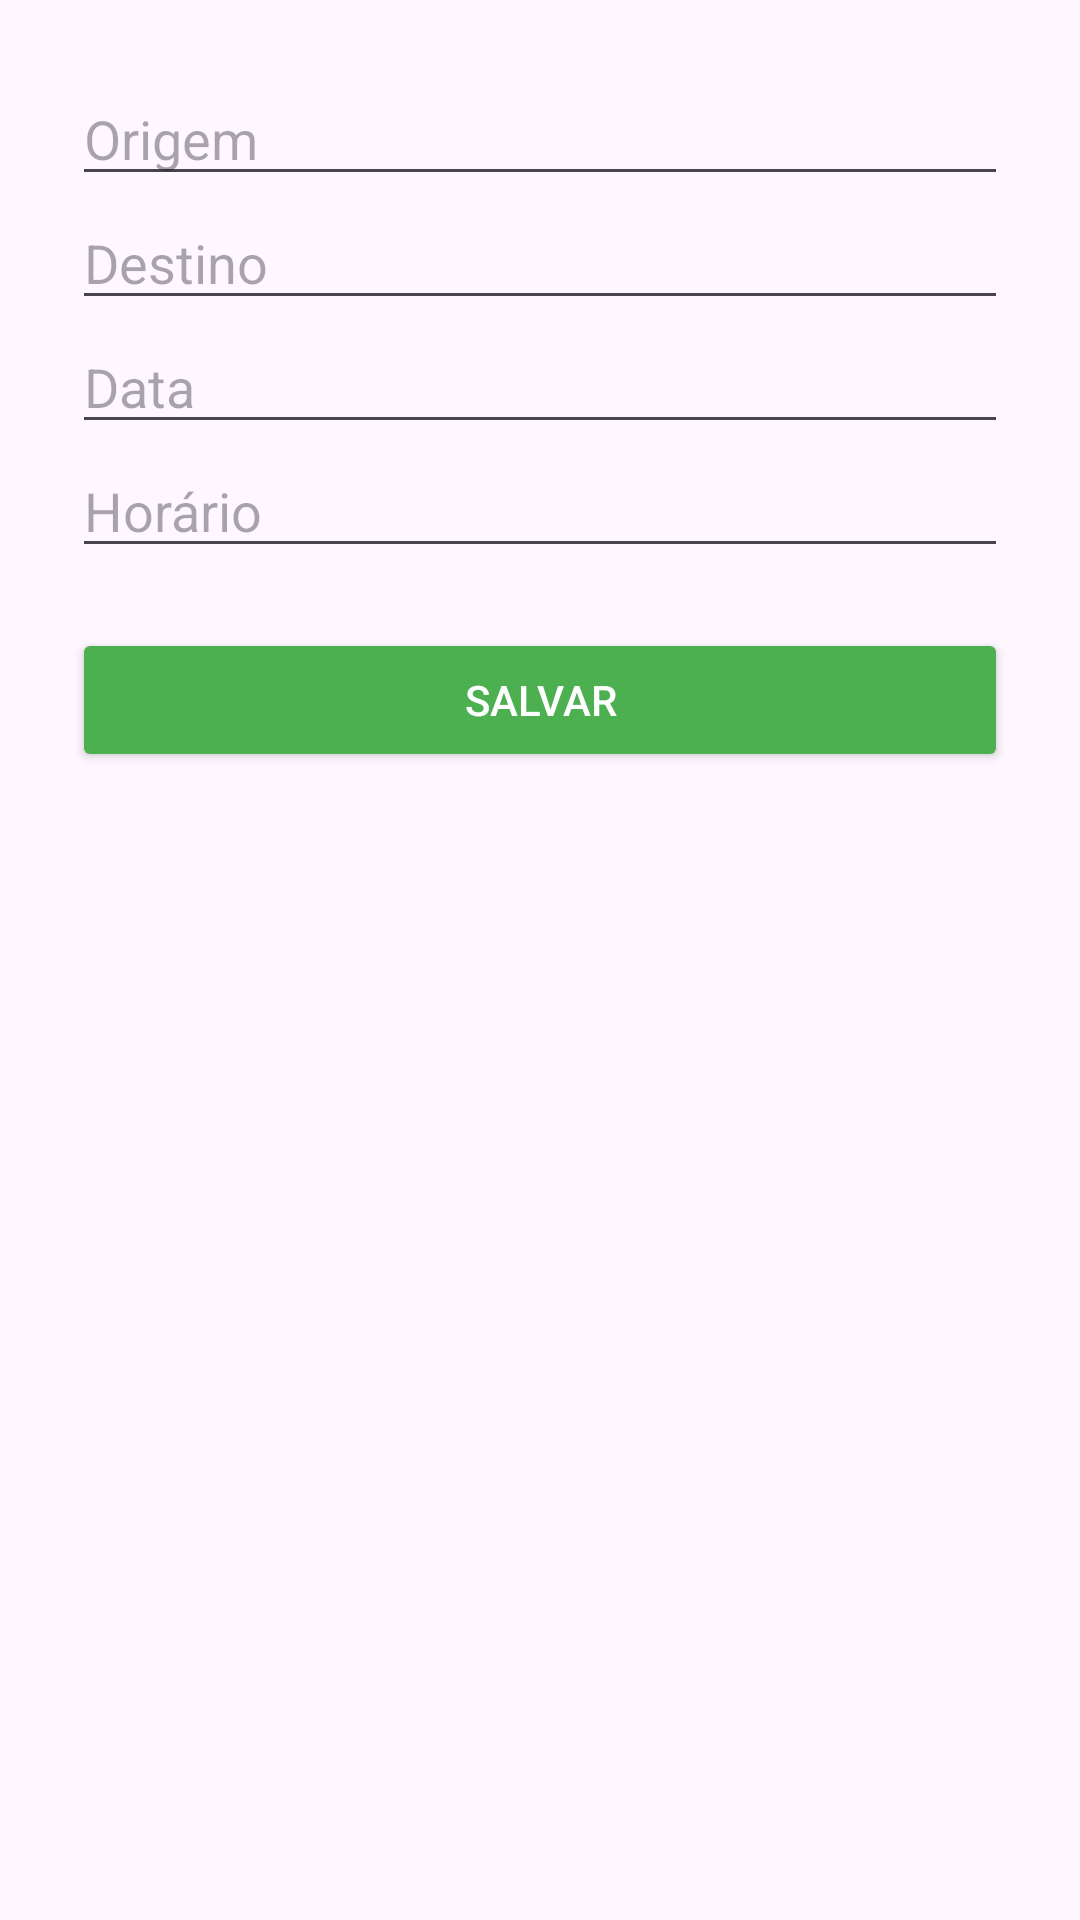

Reconstruct the res/layout file that produces this screen, plus the resources it refers to.
<!-- AndroidManifest.xml: application theme Theme.Rachai_mobile_front -->
<!-- res/layout/activity_editar_viagem.xml -->
<?xml version="1.0" encoding="utf-8"?>
<ScrollView xmlns:android="http://schemas.android.com/apk/res/android"
    android:layout_width="match_parent"
    android:layout_height="match_parent"
    android:padding="24dp">

    <LinearLayout
        android:orientation="vertical"
        android:layout_width="match_parent"
        android:layout_height="wrap_content">

        <EditText
            android:id="@+id/etOrigem"
            android:layout_width="match_parent"
            android:layout_height="wrap_content"
            android:hint="Origem"
            android:inputType="text"/>

        <EditText
            android:id="@+id/etDestino"
            android:layout_width="match_parent"
            android:layout_height="wrap_content"
            android:hint="Destino"
            android:inputType="text"/>

        <EditText
            android:id="@+id/etData"
            android:layout_width="match_parent"
            android:layout_height="wrap_content"
            android:hint="Data"
            android:inputType="date" />

        <EditText
            android:id="@+id/etHorario"
            android:layout_width="match_parent"
            android:layout_height="wrap_content"
            android:hint="Horário"
            android:inputType="time"/>

        <Button
            android:id="@+id/btnSalvar"
            android:layout_width="match_parent"
            android:layout_height="wrap_content"
            android:text="Salvar"
            android:layout_marginTop="20dp"
            android:backgroundTint="#4CAF50"
            android:textColor="#FFFFFF"/>
    </LinearLayout>
</ScrollView>
<!-- resources referenced by this layout -->
<resources>
  <style name="Theme.Rachai_mobile_front" parent="Base.Theme.Rachai_mobile_front" />
  <style name="Base.Theme.Rachai_mobile_front" parent="Theme.Material3.DayNight.NoActionBar">
          
          
      </style>
</resources>
